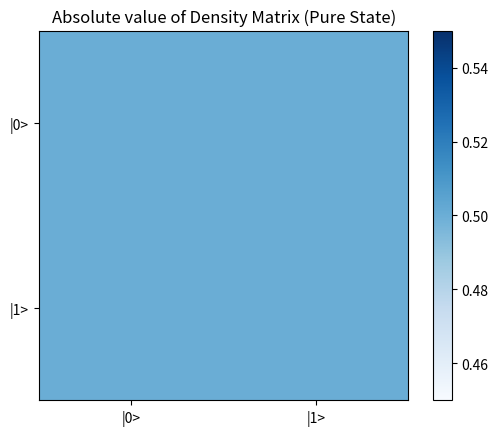

Recreate this plot in Python.
%matplotlib inline
import numpy as np
import matplotlib.pyplot as plt
psi = np.array([1, 1j]) / np.sqrt(2)
rho = np.outer(psi, np.conj(psi))
plt.imshow(np.abs(rho), cmap='Blues')
plt.colorbar()
plt.title('Absolute value of Density Matrix (Pure State)')
plt.xticks([0,1], ['|0>', '|1>'])
plt.yticks([0,1], ['|0>', '|1>'])
plt.show()
